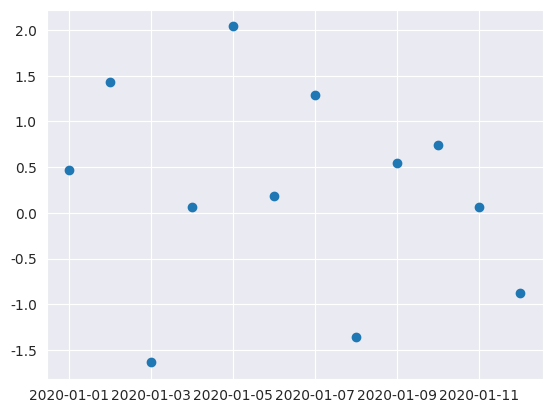

Recreate this plot in Python.
import pandas as pd
import numpy as np
import matplotlib.pyplot as plt
import seaborn as sb

dates = pd.date_range('20200101', periods=12)
df = pd.DataFrame(np.random.randn(12,4), index=dates, columns=list('ABCD'))

# plt.plot(df.index, df['A'],)
# plt.show()
#
# plt.scatter(df.index,df['A'])
# plt.show()

sb.set_style('darkgrid')
plt.scatter(df.index, df['A'])
plt.show()